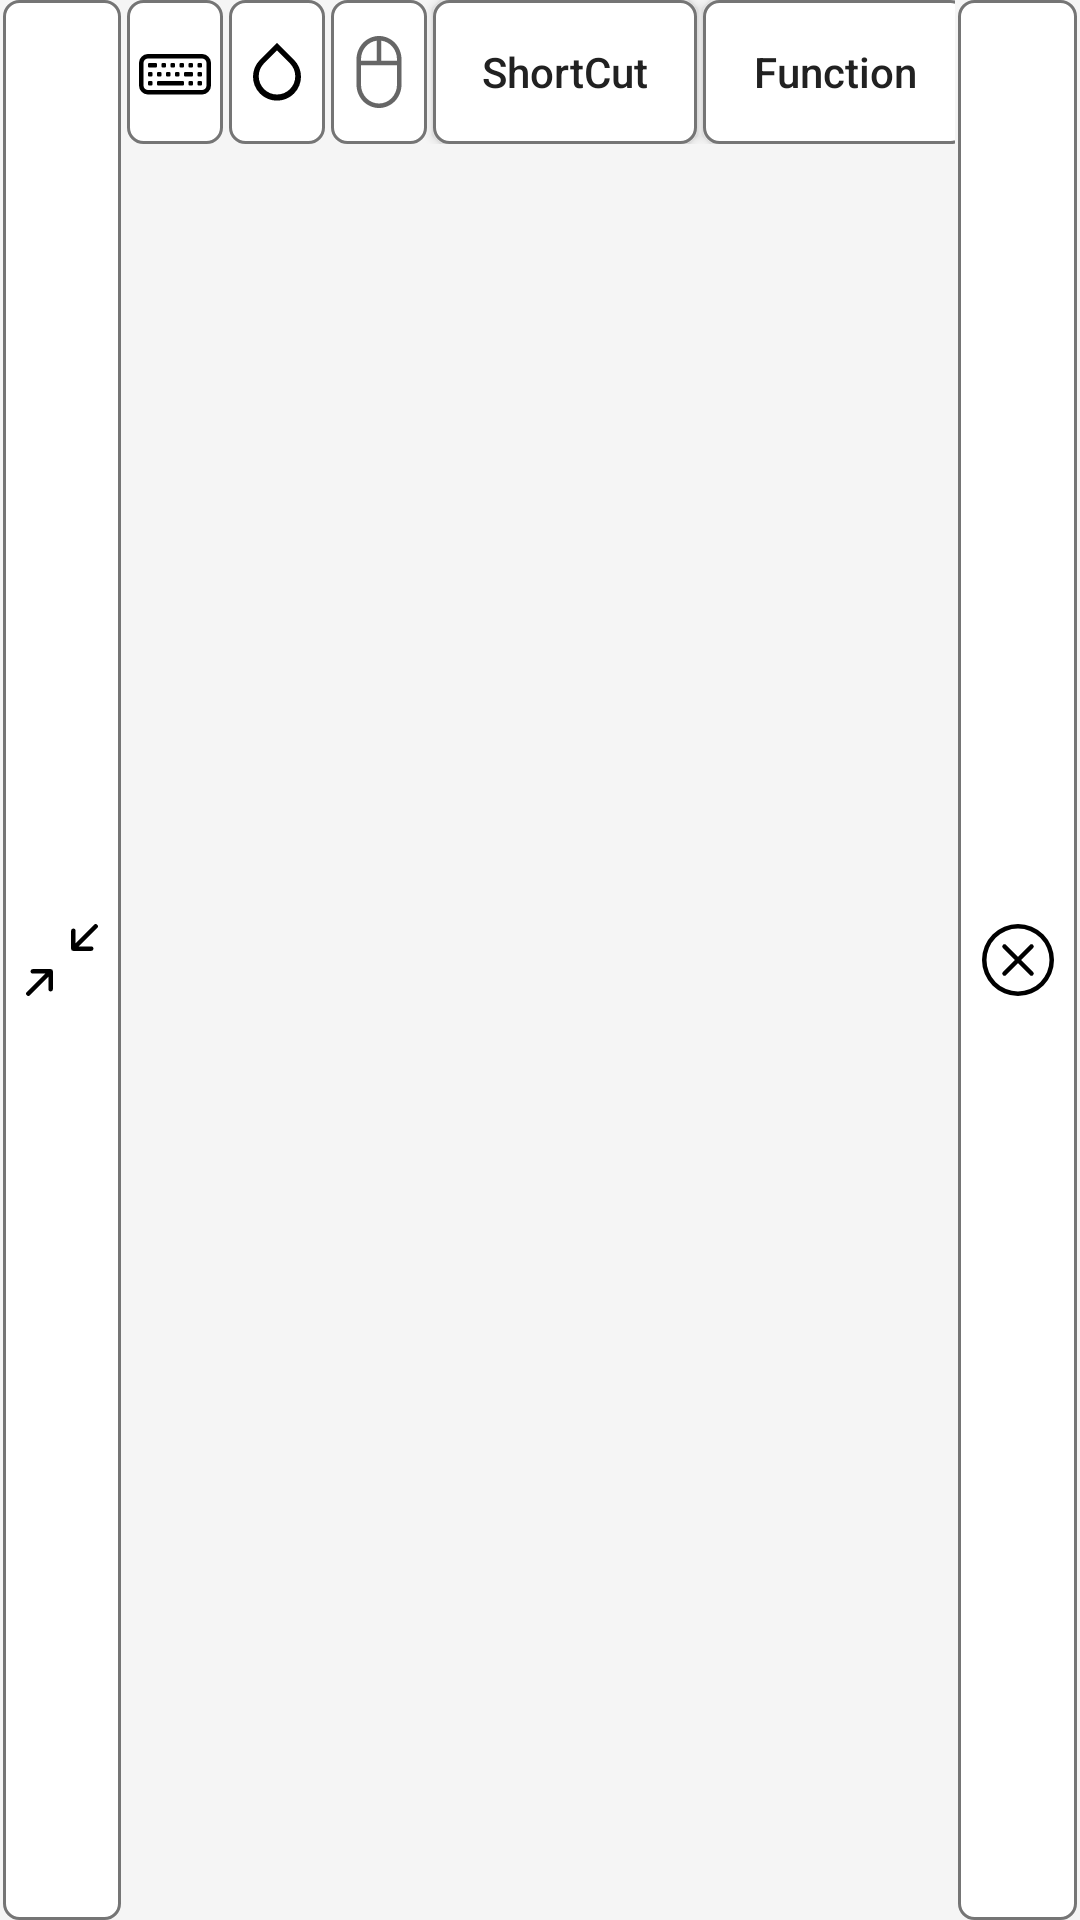

The Android layout XML behind this screen, and the referenced resources:
<!-- AndroidManifest.xml: application theme Theme.Usbvideo -->
<!-- res/layout/keyboard_toolbar.xml -->
<?xml version="1.0" encoding="utf-8"?>
<LinearLayout xmlns:android="http://schemas.android.com/apk/res/android"
    xmlns:tools="http://schemas.android.com/tools"
    android:layout_width="match_parent"
    android:layout_height="wrap_content"
    android:orientation="horizontal"
    android:layout_marginTop="1dp"
    android:layout_marginLeft="1dp"
    android:layout_marginRight="1dp"
    android:layout_marginBottom="5dp">

    <ImageButton
        android:id="@+id/KeyBoard_ZoomInOut"
        android:layout_width="0dp"
        android:layout_height="match_parent"
        android:layout_weight="1"
        android:background="@drawable/button_background"
        android:theme="@style/ButtonTheme"
        android:layout_marginHorizontal="1dp"
        android:src="@drawable/arrows_angle_contract"
        android:scaleType="centerInside"
        android:padding="4dp"
        tools:ignore="ContentDescription"/>

    <HorizontalScrollView
        android:layout_width="0dp"
        android:layout_height="wrap_content"
        android:layout_weight="7"
        android:scrollbars="none">

        <LinearLayout
            android:layout_width="wrap_content"
            android:layout_height="wrap_content"
            android:orientation="horizontal">

            <ImageButton
                android:id="@+id/KeyBoard_System"
                android:layout_width="0dp"
                android:layout_height="match_parent"
                android:layout_weight="1"
                android:background="@drawable/button_background"
                android:theme="@style/ButtonTheme"
                android:layout_marginHorizontal="1dp"
                android:src="@drawable/keyboard"
                android:scaleType="centerInside"
                android:padding="4dp"
                tools:ignore="ContentDescription"/>

            <ImageButton
                android:id="@+id/KeyBoard_Opacity"
                android:layout_width="0dp"
                android:layout_height="match_parent"
                android:layout_weight="1"
                android:background="@drawable/button_background"
                android:theme="@style/ButtonTheme"
                android:layout_marginHorizontal="1dp"
                android:src="@drawable/ic_opacity"
                android:scaleType="centerInside"
                android:padding="4dp"
                tools:ignore="ContentDescription"/>

            <ImageButton
                android:id="@+id/KeyBoard_TouchPad"
                android:layout_width="0dp"
                android:layout_height="match_parent"
                android:layout_weight="1"
                android:background="@drawable/button_background"
                android:theme="@style/ButtonTheme"
                android:layout_marginHorizontal="1dp"
                android:src="@drawable/baseline_mouse_24"
                android:scaleType="centerInside"
                android:padding="4dp"
                tools:ignore="ContentDescription"/>

            <android.widget.Button
                android:id="@+id/KeyBoard_ShortCut"
                android:layout_width="0dp"
                android:layout_height="wrap_content"
                android:layout_weight="1"
                android:text="@string/ShortCut"
                android:textColor="@color/text_on_surface"
                android:background="@drawable/button_background"
                android:theme="@style/ButtonTheme"
                android:layout_marginHorizontal="1dp" />

            <android.widget.Button
                android:id="@+id/KeyBoard_Function"
                android:layout_width="0dp"
                android:layout_height="wrap_content"
                android:layout_weight="1"
                android:text="@string/Function"
                android:textColor="@color/text_on_surface"
                android:background="@drawable/button_background"
                android:theme="@style/ButtonTheme"
                android:layout_marginHorizontal="1dp" />

            <android.widget.Button
                android:id="@+id/KeyBoard_Ctrl"
                android:layout_width="0dp"
                android:layout_height="wrap_content"
                android:layout_weight="1"
                android:text="@string/Ctrl"
                android:textColor="@color/text_on_surface"
                android:background="@drawable/button_background"
                android:theme="@style/ButtonTheme"
                android:layout_marginHorizontal="1dp" />

            <android.widget.Button
                android:id="@+id/KeyBoard_Shift"
                android:layout_width="0dp"
                android:layout_height="wrap_content"
                android:layout_weight="1"
                android:text="@string/Shift"
                android:textColor="@color/text_on_surface"
                android:background="@drawable/button_background"
                android:theme="@style/ButtonTheme"
                android:layout_marginHorizontal="1dp" />

            <android.widget.Button
                android:id="@+id/KeyBoard_Alt"
                android:layout_width="0dp"
                android:layout_height="wrap_content"
                android:layout_weight="1"
                android:text="@string/Alt"
                android:textColor="@color/text_on_surface"
                android:background="@drawable/button_background"
                android:theme="@style/ButtonTheme"
                android:layout_marginHorizontal="1dp" />

            <android.widget.Button
                android:id="@+id/KeyBoard_Win"
                android:layout_width="0dp"
                android:layout_height="wrap_content"
                android:layout_weight="1"
                android:text="@string/Win"
                android:textColor="@color/text_on_surface"
                android:background="@drawable/button_background"
                android:theme="@style/ButtonTheme"
                android:layout_marginHorizontal="1dp" />

        </LinearLayout>
    </HorizontalScrollView>

    <ImageButton
        android:id="@+id/KeyBoard_Close"
        android:layout_width="0dp"
        android:layout_height="match_parent"
        android:layout_weight="1"
        android:background="@drawable/button_background"
        android:theme="@style/ButtonTheme"
        android:layout_marginHorizontal="1dp"
        android:src="@drawable/x_circle"
        android:scaleType="centerInside"
        android:padding="4dp"
        tools:ignore="ContentDescription"/>
</LinearLayout>
<!-- resources referenced by this layout -->
<resources>
  <color name="text_on_surface">#FF212121</color>
  <!-- drawable arrows_angle_contract (drawable) -->
  <vector xmlns:android="http://schemas.android.com/apk/res/android" android:height="24dp" android:viewportHeight="16" android:viewportWidth="16" android:width="24dp">
        
      <path android:fillColor="@color/black" android:fillType="evenOdd" android:pathData="M0.172,15.828a0.5,0.5 0,0 0,0.707 0l4.096,-4.096V14.5a0.5,0.5 0,1 0,1 0v-3.975a0.5,0.5 0,0 0,-0.5 -0.5H1.5a0.5,0.5 0,0 0,0 1h2.768L0.172,15.121a0.5,0.5 0,0 0,0 0.707M15.828,0.172a0.5,0.5 0,0 0,-0.707 0l-4.096,4.096V1.5a0.5,0.5 0,1 0,-1 0v3.975a0.5,0.5 0,0 0,0.5 0.5H14.5a0.5,0.5 0,0 0,0 -1h-2.768L15.828,0.879a0.5,0.5 0,0 0,0 -0.707"/>
      
  </vector>
  <!-- drawable baseline_mouse_24 (drawable) -->
  <vector xmlns:android="http://schemas.android.com/apk/res/android"
      android:width="24dp"
      android:height="24dp"
      android:viewportWidth="16"
      android:viewportHeight="16"
      android:tint="?attr/colorControlNormal">
    <path
        android:pathData="M3,5.188C3,2.341 5.22,0 8,0s5,2.342 5,5.188v5.625C13,13.658 10.78,16 8,16s-5,-2.342 -5,-5.188L3,5.189zM7.5,1.033C5.541,1.289 4,3.035 4,5.188L4,5.5h3.5zM8.5,1.033L8.5,5.5L12,5.5v-0.313c0,-2.152 -1.541,-3.898 -3.5,-4.154M12,6.5L4,6.5v4.313C4,13.145 5.81,15 8,15s4,-1.855 4,-4.188z"
        android:fillColor="@android:color/white"/>
  </vector>
  <!-- drawable ic_opacity (drawable) -->
  <vector xmlns:android="http://schemas.android.com/apk/res/android"
      android:width="24dp"
      android:height="24dp"
      android:viewportWidth="24"
      android:viewportHeight="24">
      <path
          android:fillColor="#000000"
          android:pathData="M17.66,7.93L12,2.27L6.34,7.93C3.22,11.05 3.22,16.07 6.34,19.19C7.9,20.75 9.95,21.53 12,21.53s4.1,-0.78 5.66,-2.34C20.78,16.07 20.78,11.05 17.66,7.93zM12,19.5c-1.56,0 -3.11,-0.59 -4.3,-1.78c-2.38,-2.38 -2.38,-6.24 0,-8.62L12,4.81l4.3,4.3c2.38,2.38 2.38,6.24 0,8.62C15.11,18.91 13.56,19.5 12,19.5z"/>
  </vector>
  <!-- drawable x_circle (drawable) -->
  <vector xmlns:android="http://schemas.android.com/apk/res/android" android:height="24dp" android:viewportHeight="16" android:viewportWidth="16" android:width="24dp">
        
      <path android:fillColor="@color/black" android:pathData="M8,15A7,7 0,1 1,8 1a7,7 0,0 1,0 14m0,1A8,8 0,1 0,8 0a8,8 0,0 0,0 16"/>
        
      <path android:fillColor="@color/black" android:pathData="M4.646,4.646a0.5,0.5 0,0 1,0.708 0L8,7.293l2.646,-2.647a0.5,0.5 0,0 1,0.708 0.708L8.707,8l2.647,2.646a0.5,0.5 0,0 1,-0.708 0.708L8,8.707l-2.646,2.647a0.5,0.5 0,0 1,-0.708 -0.708L7.293,8 4.646,5.354a0.5,0.5 0,0 1,0 -0.708"/>
      
  </vector>
  <string name="Alt" tools:ignore="MissingTranslation">Alt</string>
  <string name="Ctrl" tools:ignore="MissingTranslation">Ctrl</string>
  <string name="Function">Function</string>
  <string name="Shift">Shift</string>
  <string name="ShortCut">ShortCut</string>
  <string name="Win" tools:ignore="MissingTranslation">Win</string>
  <style name="ButtonTheme" parent="Theme.AppCompat.Light">
          <item name="android:background">@drawable/key_background</item>
          <item name="android:textAllCaps">false</item>
      </style>
  <color name="black">#FF000000</color>
  <color name="DODGERBLUE">#FF1E90FF</color>
  <color name="gray_600">#FF757575</color>
  <color name="white">#FFFFFFFF</color>
  <color name="theme_accent_orange">#FFF57C00</color>
  <color name="on_primary">#FFFFFFFF</color>
  <color name="theme_accent_orange_container">#FFFFE0B2</color>
  <color name="theme_accent_orange_on_container">#FF5D2A00</color>
  <color name="background_light">#FFF5F5F5</color>
  <color name="key_bg_pressed">#FFFFE0B2</color>
  <color name="primary">#FFF57C00</color>
  <color name="key_bg_normal">#FFFFFFFF</color>
  <color name="key_border">#FF9A9AA0</color>
</resources>
